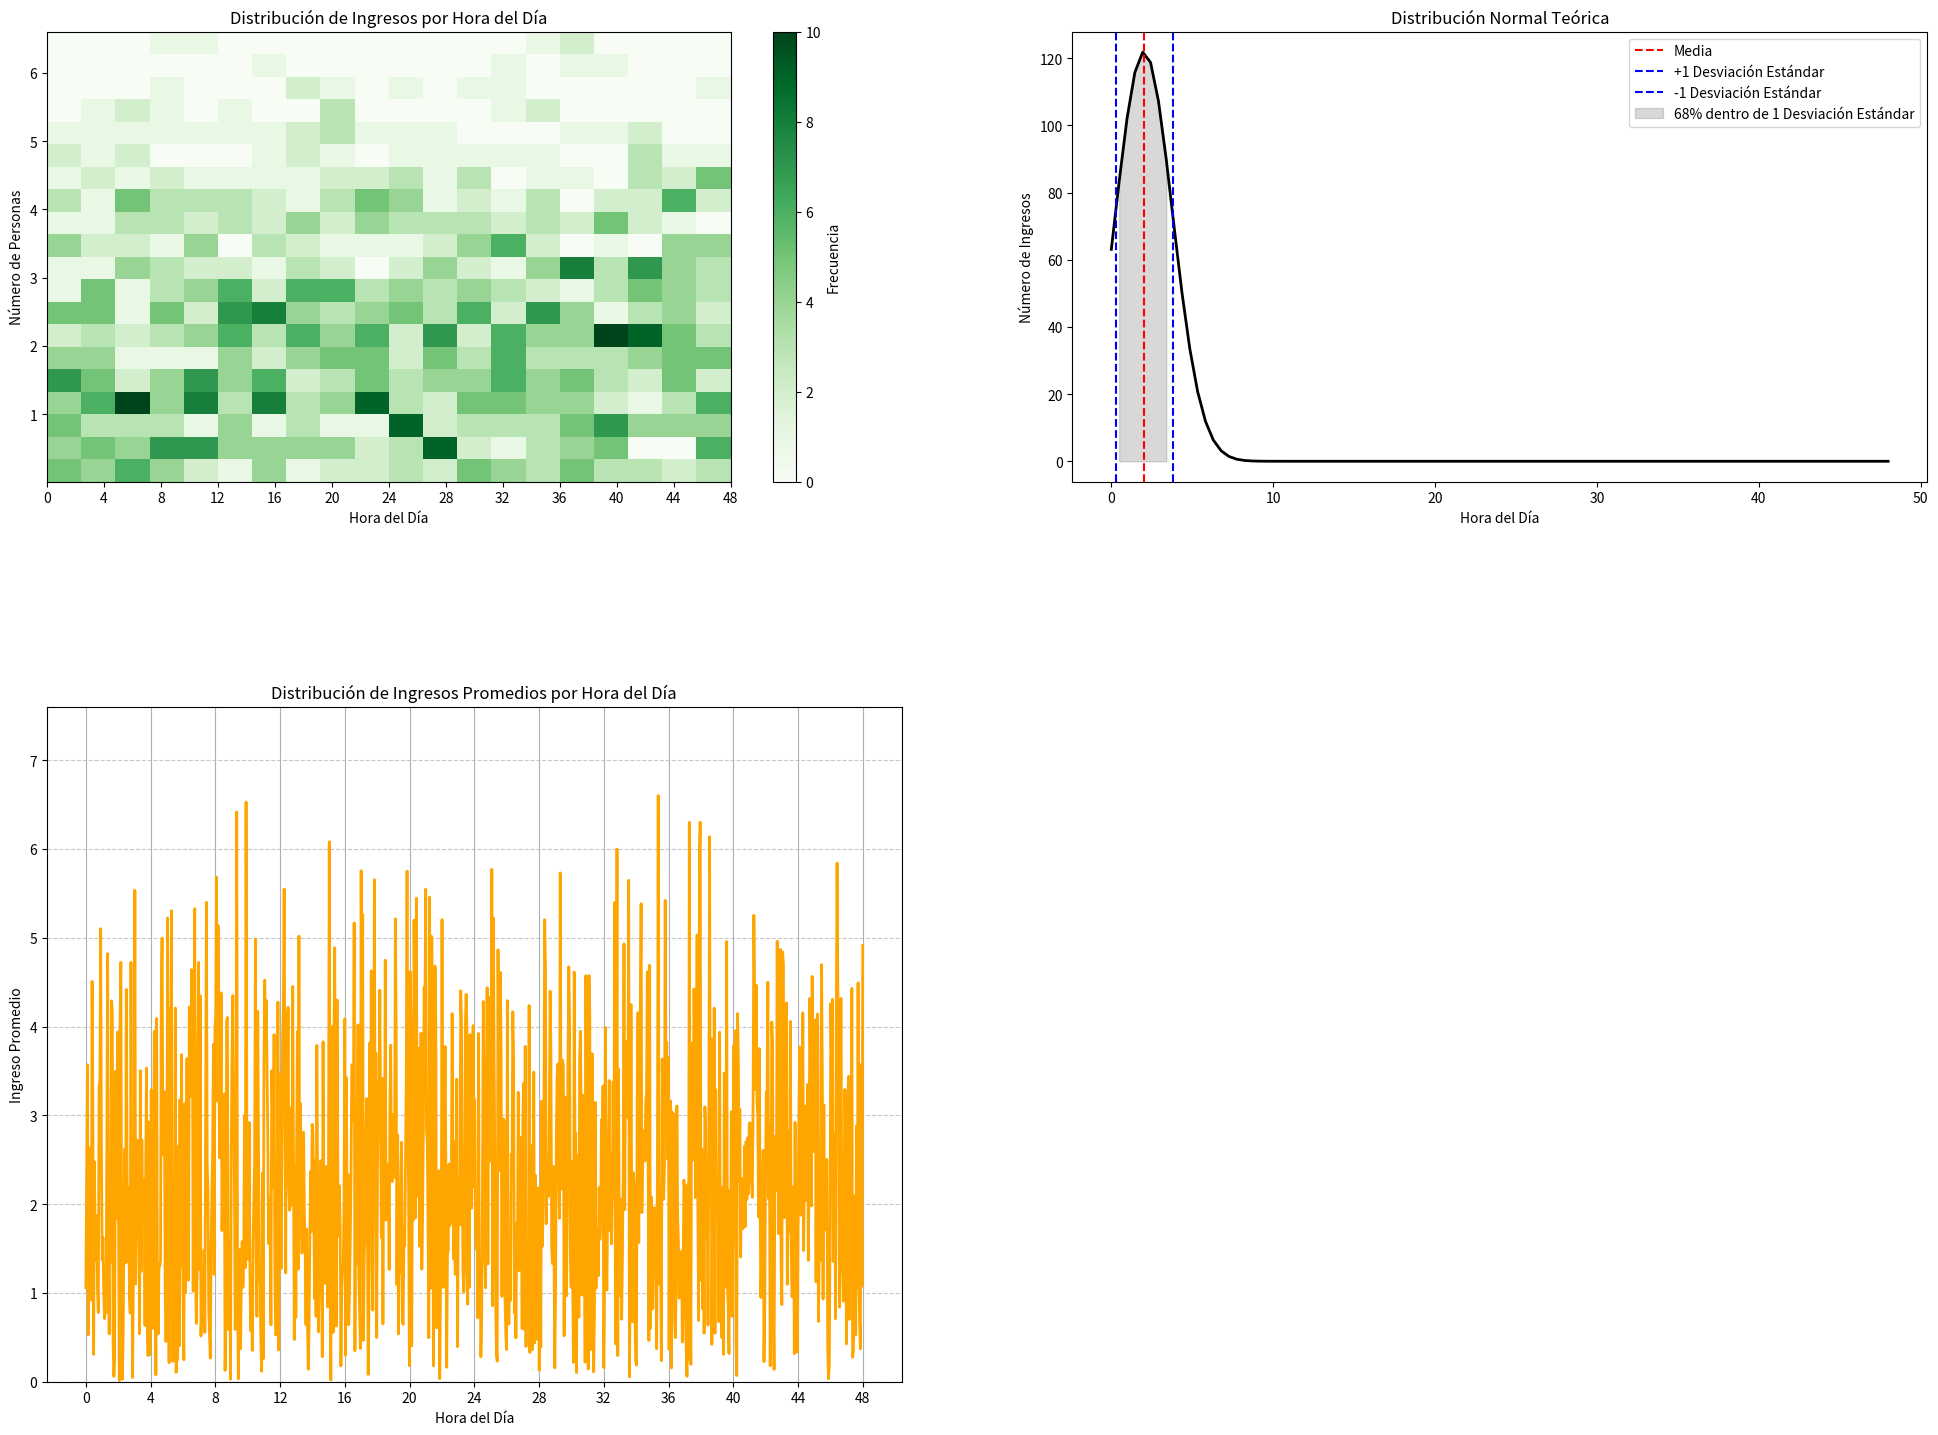

This figure's Python source:
import numpy as np
import matplotlib.pyplot as plt

# Parámetros de la distribución normal
promedio = 2.020
desviacion_estandar = 1.76
tamaño_muestra = 1000

# Generar números aleatorios con distribución normal
numeros_aleatorios = np.random.normal(promedio, desviacion_estandar, tamaño_muestra)

# Tomar el valor absoluto de los números generados
numeros_aleatorios = np.abs(numeros_aleatorios)

# Generar datos de tiempo (hora)
horas_dia = np.linspace(0, 48, tamaño_muestra)

# Crear subgráficos
fig, axs = plt.subplots(2, 2, figsize=(20, 15), gridspec_kw={'height_ratios': [2, 3]})

# Gráfico 1: Histograma de los datos generados respecto a la hora del día
im = axs[0, 0].hist2d(horas_dia, numeros_aleatorios, bins=(20, 20), cmap=plt.cm.Greens)
axs[0, 0].set_title('Distribución de Ingresos por Hora del Día')
axs[0, 0].set_xlabel('Hora del Día')
axs[0, 0].set_ylabel('Número de Personas')
fig.colorbar(im[3], ax=axs[0, 0], label='Frecuencia')

# Gráfico 2: Curva de distribución normal teórica respecto a la hora del día
x = np.linspace(0, 48, 100)
p = (1 / (desviacion_estandar * np.sqrt(2 * np.pi))) * np.exp(-(x - promedio)**2 / (2 * desviacion_estandar**2))
# Escalar la curva teórica para que se ajuste a la escala del histograma
escala_curva = tamaño_muestra / np.sum(p)
axs[0, 1].plot(x, p * escala_curva, 'k', linewidth=2)
axs[0, 1].set_title('Distribución Normal Teórica')
axs[0, 1].set_xlabel('Hora del Día')
axs[0, 1].set_ylabel('Número de Ingresos')

# Añadir información adicional a la distribución normal teórica
axs[0, 1].axvline(promedio, color='r', linestyle='--', label='Media')
axs[0, 1].axvline(promedio + desviacion_estandar, color='b', linestyle='--', label='+1 Desviación Estándar')
axs[0, 1].axvline(promedio - desviacion_estandar, color='b', linestyle='--', label='-1 Desviación Estándar')
axs[0, 1].fill_between(x, 0, p * escala_curva, where=((x >= (promedio - desviacion_estandar)) & (x <= (promedio + desviacion_estandar))), color='gray', alpha=0.3, label='68% dentro de 1 Desviación Estándar')

# Mostrar la leyenda
axs[0, 1].legend()

# Calcular el promedio de ingresos para cada hora
promedio_por_hora = []
for hora in np.unique(horas_dia):
    promedio_por_hora.append(np.mean(numeros_aleatorios[horas_dia == hora]))

# Gráfico 3: Curva de distribución de ingresos promedios por hora
axs[1, 0].plot(np.unique(horas_dia), promedio_por_hora, color='orange', linewidth=2)
axs[1, 0].set_title('Distribución de Ingresos Promedios por Hora del Día')
axs[1, 0].set_xlabel('Hora del Día')
axs[1, 0].set_ylabel('Ingreso Promedio')
axs[1, 0].grid(True)

# Detalles adicionales para la última gráfica
axs[1, 0].set_xticks(np.arange(0, 50, 4))
axs[1, 0].set_ylim(0, max(promedio_por_hora) + 1)  # Ajustar límite superior del eje y
axs[1, 0].grid(axis='y', linestyle='--', alpha=0.7)

# Ocultar la última gráfica en la segunda fila
axs[1, 1].axis('off')

# Ajustar el diseño para evitar solapamientos y abrir en pantalla completa
plt.tight_layout(h_pad=2)

# Agregar más detalles
axs[0, 0].set_xticks(np.arange(0, 50, 4))
axs[0, 1].legend(loc='upper right')

# Mostrar los subgráficos
plt.subplots_adjust(left=0.05, right=0.99, top=0.95, bottom=0.05, wspace=0.2, hspace=0.4)
plt.show()
